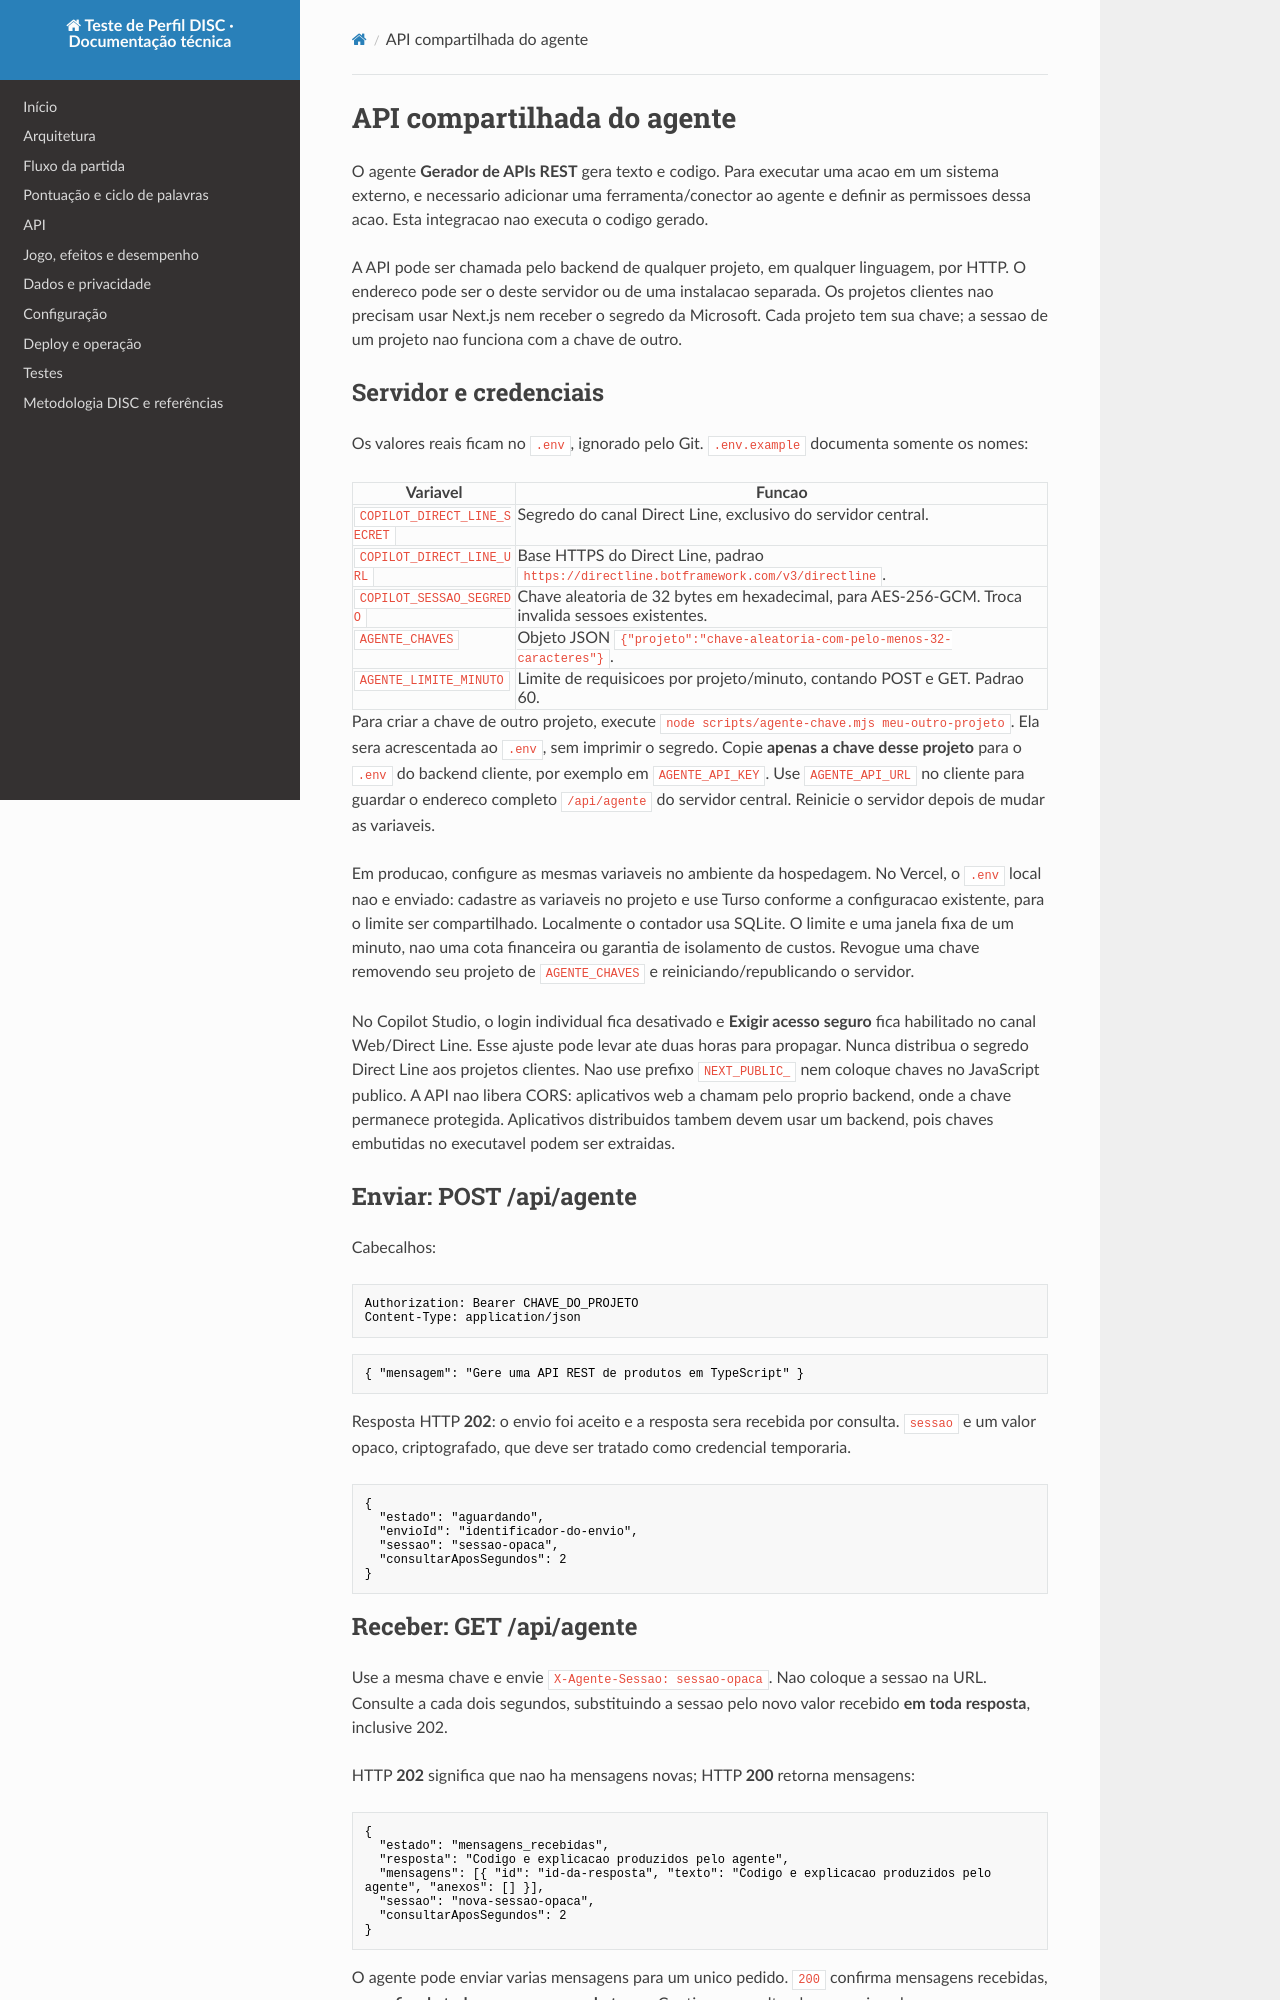

repository: VILLA-1984/disc · page: agente-api.html · generator: mkdocs

# API compartilhada do agente

O agente **Gerador de APIs REST** gera texto e codigo. Para executar uma acao em um sistema externo, e necessario adicionar uma ferramenta/conector ao agente e definir as permissoes dessa acao. Esta integracao nao executa o codigo gerado.

A API pode ser chamada pelo backend de qualquer projeto, em qualquer linguagem, por HTTP. O endereco pode ser o deste servidor ou de uma instalacao separada. Os projetos clientes nao precisam usar Next.js nem receber o segredo da Microsoft. Cada projeto tem sua chave; a sessao de um projeto nao funciona com a chave de outro.

## Servidor e credenciais

Os valores reais ficam no `.env`, ignorado pelo Git. `.env.example` documenta somente os nomes:

| Variavel | Funcao |
|---|---|
| `COPILOT_DIRECT_LINE_SECRET` | Segredo do canal Direct Line, exclusivo do servidor central. |
| `COPILOT_DIRECT_LINE_URL` | Base HTTPS do Direct Line, padrao `https://directline.botframework.com/v3/directline`. |
| `COPILOT_SESSAO_SEGREDO` | Chave aleatoria de 32 bytes em hexadecimal, para AES-256-GCM. Troca invalida sessoes existentes. |
| `AGENTE_CHAVES` | Objeto JSON `{"projeto":"chave-aleatoria-com-pelo-menos-32-caracteres"}`. |
| `AGENTE_LIMITE_MINUTO` | Limite de requisicoes por projeto/minuto, contando POST e GET. Padrao 60. |

Para criar a chave de outro projeto, execute `node scripts/agente-chave.mjs meu-outro-projeto`. Ela sera acrescentada ao `.env`, sem imprimir o segredo. Copie **apenas a chave desse projeto** para o `.env` do backend cliente, por exemplo em `AGENTE_API_KEY`. Use `AGENTE_API_URL` no cliente para guardar o endereco completo `/api/agente` do servidor central. Reinicie o servidor depois de mudar as variaveis.

Em producao, configure as mesmas variaveis no ambiente da hospedagem. No Vercel, o `.env` local nao e enviado: cadastre as variaveis no projeto e use Turso conforme a configuracao existente, para o limite ser compartilhado. Localmente o contador usa SQLite. O limite e uma janela fixa de um minuto, nao uma cota financeira ou garantia de isolamento de custos. Revogue uma chave removendo seu projeto de `AGENTE_CHAVES` e reiniciando/republicando o servidor.

No Copilot Studio, o login individual fica desativado e **Exigir acesso seguro** fica habilitado no canal Web/Direct Line. Esse ajuste pode levar ate duas horas para propagar. Nunca distribua o segredo Direct Line aos projetos clientes. Nao use prefixo `NEXT_PUBLIC_` nem coloque chaves no JavaScript publico. A API nao libera CORS: aplicativos web a chamam pelo proprio backend, onde a chave permanece protegida. Aplicativos distribuidos tambem devem usar um backend, pois chaves embutidas no executavel podem ser extraidas.

## Enviar: POST /api/agente

Cabecalhos:

```http
Authorization: Bearer CHAVE_DO_PROJETO
Content-Type: application/json
```

```json
{ "mensagem": "Gere uma API REST de produtos em TypeScript" }
```

Resposta HTTP **202**: o envio foi aceito e a resposta sera recebida por consulta. `sessao` e um valor opaco, criptografado, que deve ser tratado como credencial temporaria.

```json
{
  "estado": "aguardando",
  "envioId": "identificador-do-envio",
  "sessao": "sessao-opaca",
  "consultarAposSegundos": 2
}
```
